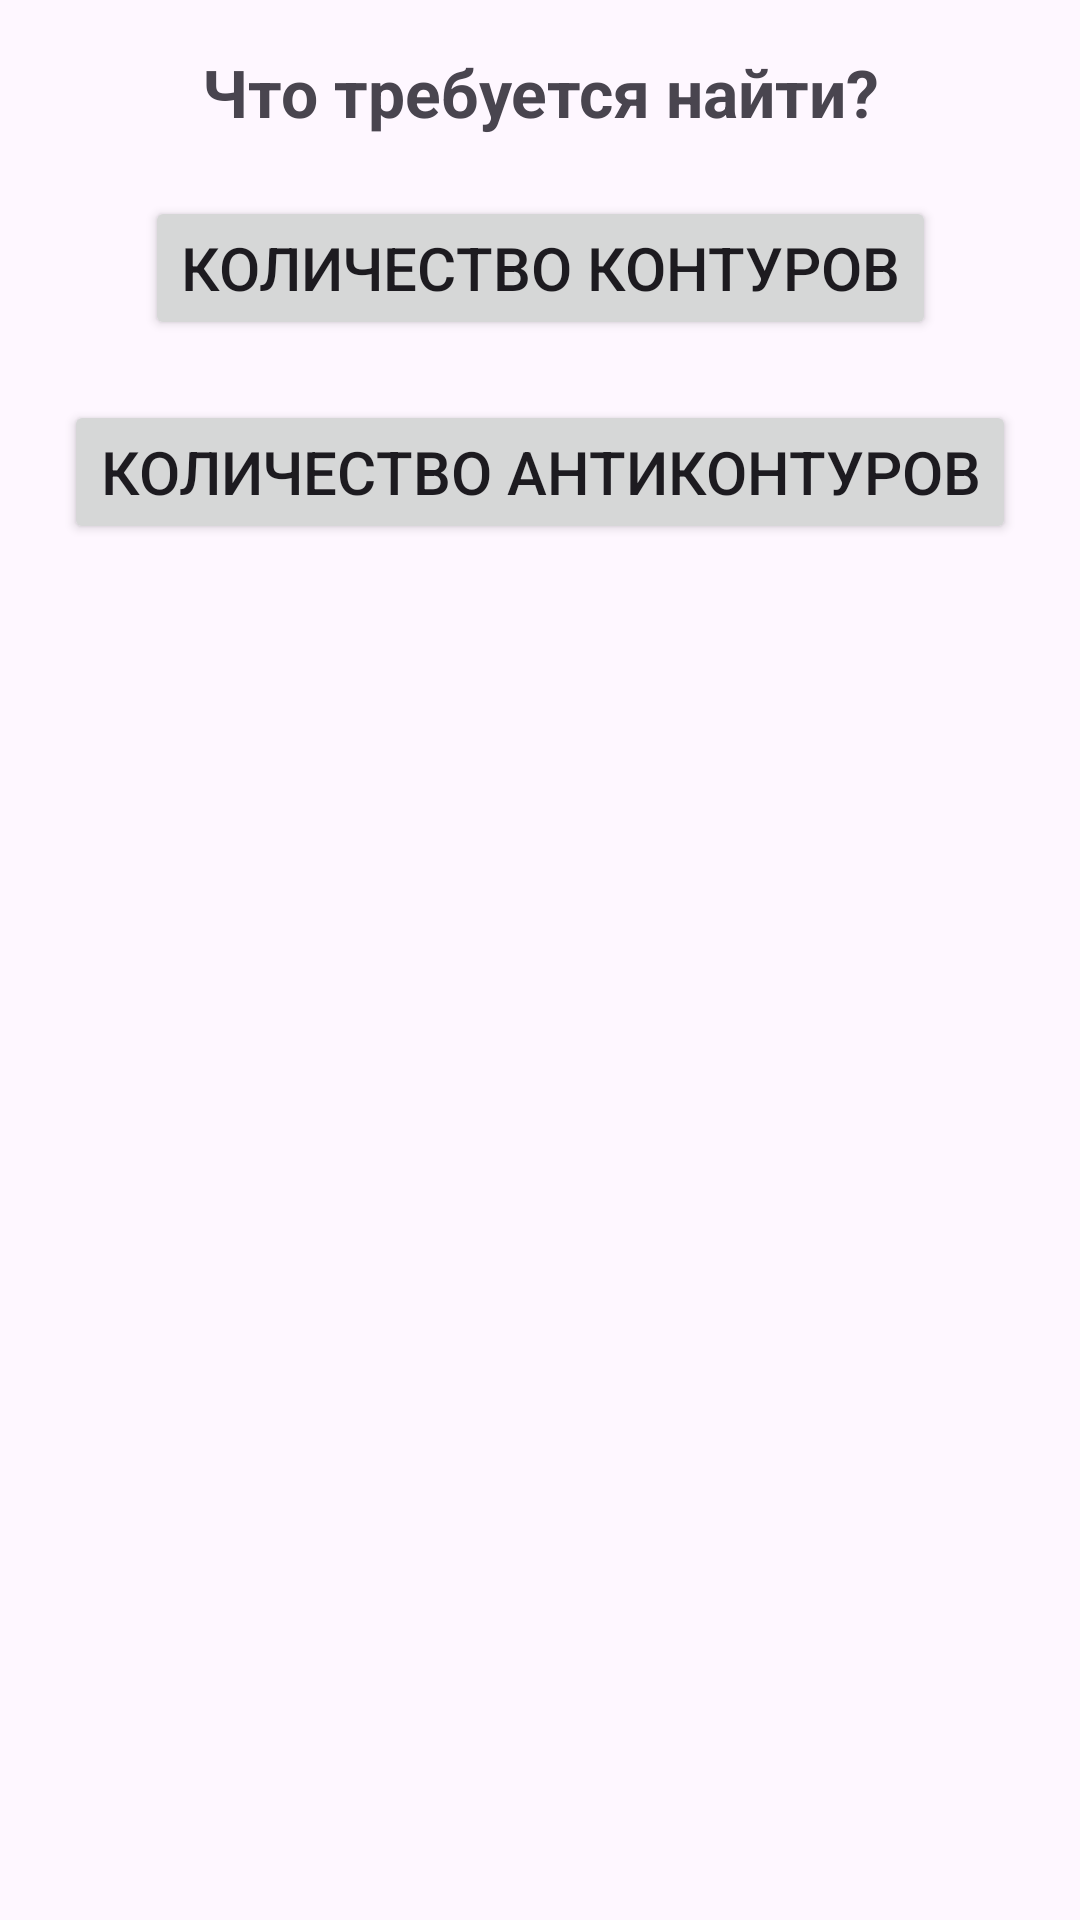

Produce the Android XML layout that renders to this screen, including the resource entries it uses.
<!-- AndroidManifest.xml: application theme Theme.Studyoforientedgraph -->
<!-- res/layout/fragment_sixth.xml -->
<?xml version="1.0" encoding="utf-8"?>
<androidx.constraintlayout.widget.ConstraintLayout xmlns:android="http://schemas.android.com/apk/res/android"
    android:layout_width="match_parent"
    android:layout_height="match_parent"
    xmlns:tools="http://schemas.android.com/tools"
    xmlns:app="http://schemas.android.com/apk/res-auto"
    tools:context=".interfaces.SixthFragment">

    <TextView
        android:id="@+id/textView"
        android:layout_width="wrap_content"
        android:layout_height="wrap_content"
        android:textSize="22sp"
        android:text="Что требуется найти?"
        android:textStyle="bold"
        android:layout_marginTop="16dp"
        app:layout_constraintTop_toTopOf="parent"
        app:layout_constraintLeft_toLeftOf="parent"
        app:layout_constraintRight_toRightOf="parent" />

    <Button
        android:id="@+id/button_cont"
        android:layout_width="wrap_content"
        android:layout_height="wrap_content"
        android:textSize="20sp"
        android:text="Количество контуров"
        android:layout_marginTop="20dp"
        app:layout_constraintTop_toBottomOf="@id/textView"
        app:layout_constraintLeft_toLeftOf="parent"
        app:layout_constraintRight_toRightOf="parent" />

    <Button
        android:id="@+id/button_anticont"
        android:layout_width="wrap_content"
        android:layout_height="wrap_content"
        android:textSize="20sp"
        android:text="Количество антиконтуров"
        android:layout_marginTop="20dp"
        app:layout_constraintTop_toBottomOf="@id/button_cont"
        app:layout_constraintLeft_toLeftOf="parent"
        app:layout_constraintRight_toRightOf="parent" />

</androidx.constraintlayout.widget.ConstraintLayout>
<!-- resources referenced by this layout -->
<resources>
  <style name="Theme.Studyoforientedgraph" parent="Base.Theme.Studyoforientedgraph" />
  <style name="Base.Theme.Studyoforientedgraph" parent="Theme.Material3.DayNight.NoActionBar">
          
          
      </style>
</resources>
